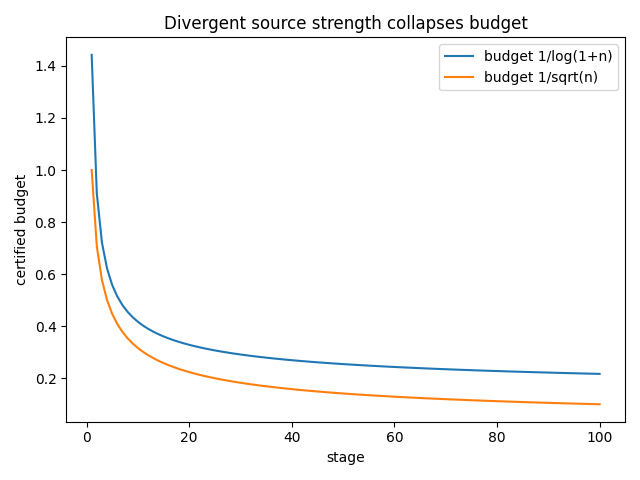

The file beside this chart, header and first rows:
stage, Lambda_log, budget_log, Lambda_sqrt, budget_sqrt
1, 0.6931, 1.443, 1.0, 1.0
2, 1.099, 0.9102, 1.414, 0.7071
3, 1.386, 0.7213, 1.732, 0.5774
4, 1.609, 0.6213, 2.0, 0.5
5, 1.792, 0.5581, 2.236, 0.4472
6, 1.946, 0.5139, 2.449, 0.4082
7, 2.079, 0.4809, 2.646, 0.378
8, 2.197, 0.4551, 2.828, 0.3536
9, 2.303, 0.4343, 3.0, 0.3333
10, 2.398, 0.417, 3.162, 0.3162
11, 2.485, 0.4024, 3.317, 0.3015
12, 2.565, 0.3899, 3.464, 0.2887
13, 2.639, 0.3789, 3.606, 0.2774
14, 2.708, 0.3693, 3.742, 0.2673
15, 2.773, 0.3607, 3.873, 0.2582
16, 2.833, 0.353, 4.0, 0.25
17, 2.89, 0.346, 4.123, 0.2425
18, 2.944, 0.3396, 4.243, 0.2357
19, 2.996, 0.3338, 4.359, 0.2294
20, 3.045, 0.3285, 4.472, 0.2236
21, 3.091, 0.3235, 4.583, 0.2182
22, 3.135, 0.3189, 4.69, 0.2132
23, 3.178, 0.3147, 4.796, 0.2085
24, 3.219, 0.3107, 4.899, 0.2041
25, 3.258, 0.3069, 5.0, 0.2
26, 3.296, 0.3034, 5.099, 0.1961
27, 3.332, 0.3001, 5.196, 0.1925
28, 3.367, 0.297, 5.292, 0.189
29, 3.401, 0.294, 5.385, 0.1857
30, 3.434, 0.2912, 5.477, 0.1826
31, 3.466, 0.2885, 5.568, 0.1796
32, 3.497, 0.286, 5.657, 0.1768
33, 3.526, 0.2836, 5.745, 0.1741
34, 3.555, 0.2813, 5.831, 0.1715
35, 3.584, 0.2791, 5.916, 0.169
36, 3.611, 0.2769, 6.0, 0.1667
37, 3.638, 0.2749, 6.083, 0.1644
38, 3.664, 0.273, 6.164, 0.1622
39, 3.689, 0.2711, 6.245, 0.1601
40, 3.714, 0.2693, 6.325, 0.1581
41, 3.738, 0.2675, 6.403, 0.1562
42, 3.761, 0.2659, 6.481, 0.1543
43, 3.784, 0.2643, 6.557, 0.1525
44, 3.807, 0.2627, 6.633, 0.1508
45, 3.829, 0.2612, 6.708, 0.1491
46, 3.85, 0.2597, 6.782, 0.1474
47, 3.871, 0.2583, 6.856, 0.1459
48, 3.892, 0.2569, 6.928, 0.1443
49, 3.912, 0.2556, 7.0, 0.1429
50, 3.932, 0.2543, 7.071, 0.1414
51, 3.951, 0.2531, 7.141, 0.14
52, 3.97, 0.2519, 7.211, 0.1387
53, 3.989, 0.2507, 7.28, 0.1374
54, 4.007, 0.2495, 7.348, 0.1361
55, 4.025, 0.2484, 7.416, 0.1348
56, 4.043, 0.2473, 7.483, 0.1336
57, 4.06, 0.2463, 7.55, 0.1325
58, 4.078, 0.2452, 7.616, 0.1313
59, 4.094, 0.2442, 7.681, 0.1302
60, 4.111, 0.2433, 7.746, 0.1291
... 40 more rows
